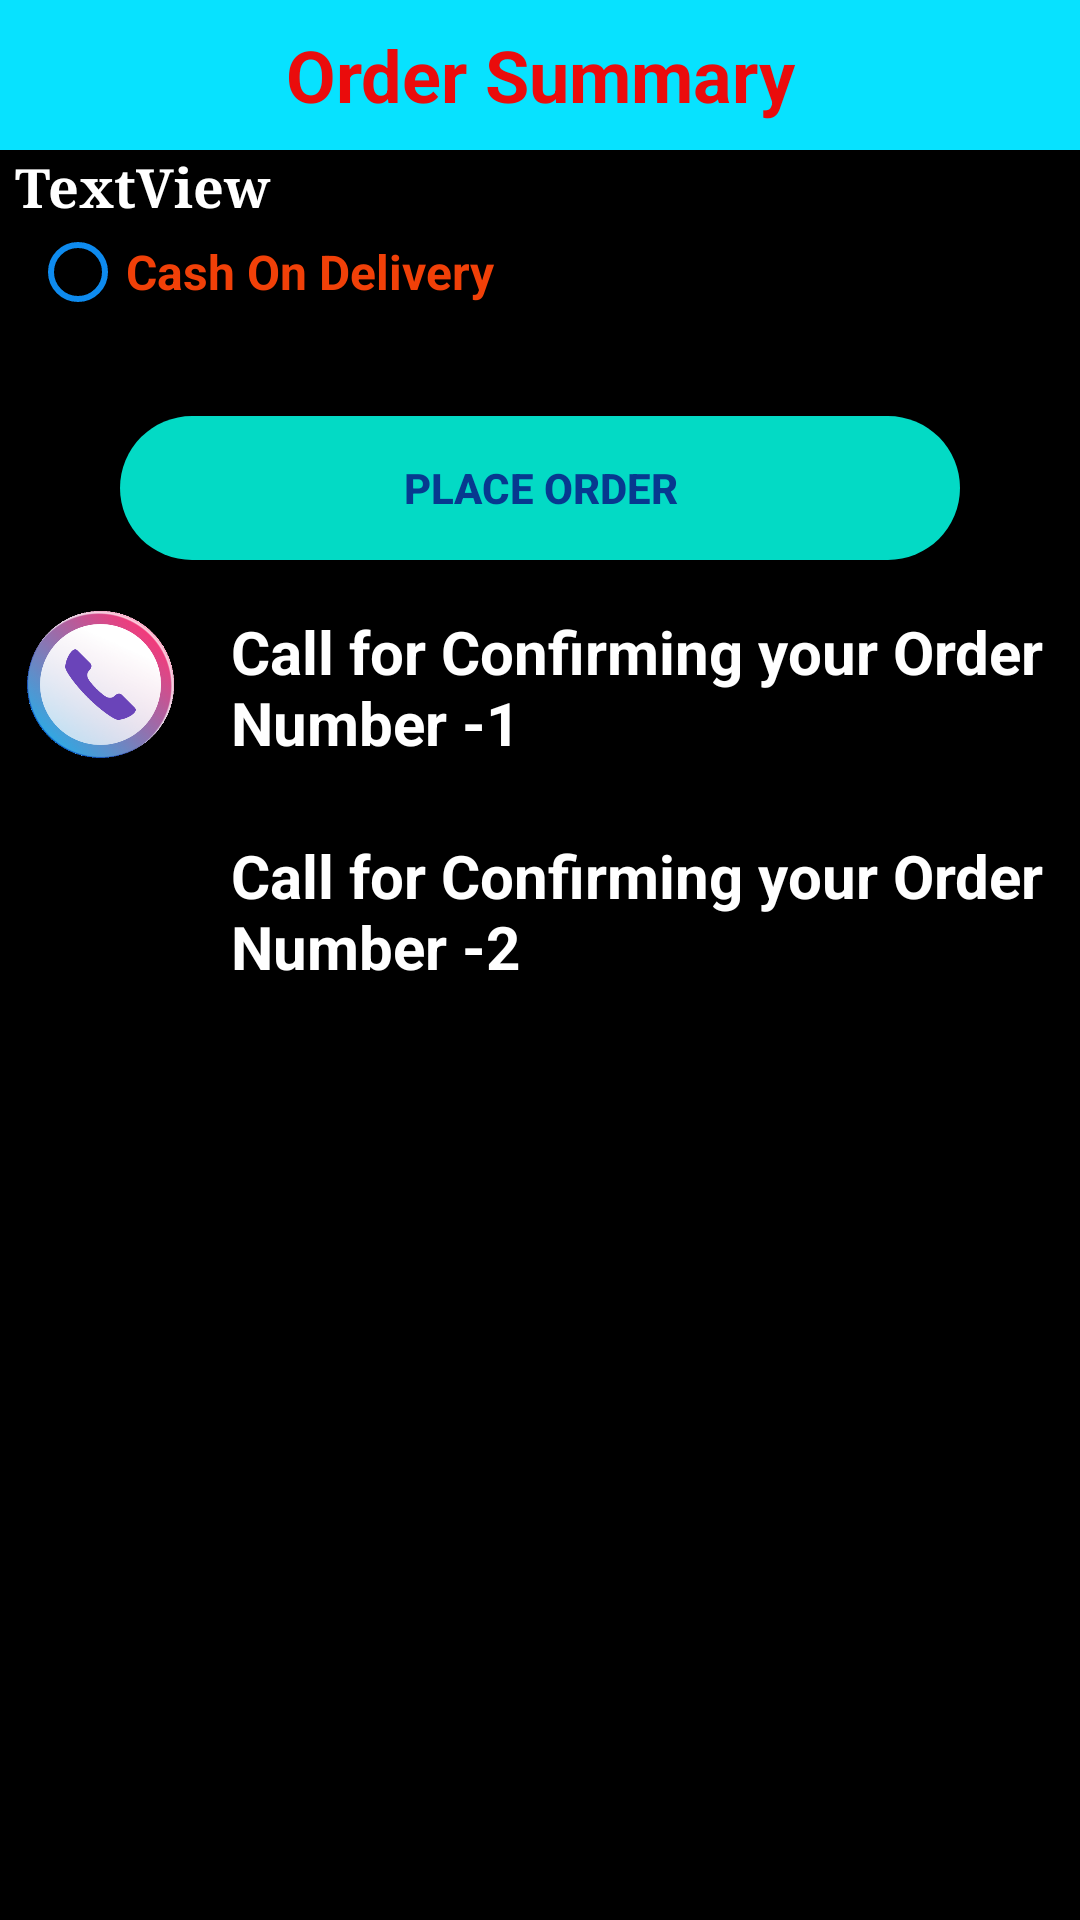

Write the Android layout XML for this screen, with the resource values it uses.
<!-- AndroidManifest.xml: application theme Theme.AppCompat.NoActionBar -->
<!-- res/layout/activity_payment.xml -->
<?xml version="1.0" encoding="utf-8"?>
<androidx.constraintlayout.widget.ConstraintLayout xmlns:android="http://schemas.android.com/apk/res/android"
    xmlns:app="http://schemas.android.com/apk/res-auto"
    xmlns:tools="http://schemas.android.com/tools"
    android:layout_width="match_parent"
    android:layout_height="match_parent"
    android:background="#000000"
    tools:context=".PaymentActivity">



    <ScrollView
        android:id="@+id/scrollView"
        android:layout_width="fill_parent"
        android:scrollbarThumbVertical="@color/purple_700"
        android:layout_height="wrap_content"
        tools:ignore="MissingConstraints">


        <LinearLayout
            android:layout_width="fill_parent"
            android:layout_height="fill_parent"
            android:focusableInTouchMode="true"
            android:orientation="vertical">


            <TextView
                android:id="@+id/summary"
                android:layout_width="match_parent"
                android:layout_height="50dp"
                android:background="#07E2FF"
                android:gravity="center"
                android:text="Order Summary"
                android:textColor="#EA0C0C"
                android:textSize="24sp"
                android:textStyle="bold"
                app:layout_constraintEnd_toEndOf="parent"
                app:layout_constraintStart_toStartOf="parent"
                app:layout_constraintTop_toTopOf="parent" />

            <TextView
                android:id="@+id/orderSummary"
                android:layout_width="match_parent"
                android:layout_height="wrap_content"
                android:layout_marginLeft="5dp"
                android:layout_marginRight="5dp"
                android:background="#000000"
                android:fontFamily="serif"
                android:scrollbarThumbVertical="@color/purple_700"
                android:scrollbars="vertical"
                android:text="TextView"
                android:textColor="#FFFFFF"
                android:textSize="18sp"
                android:textStyle="bold"
                app:layout_constraintBottom_toTopOf="@+id/radioGroup2"
                app:layout_constraintEnd_toEndOf="parent"
                app:layout_constraintStart_toStartOf="parent"
                app:layout_constraintTop_toBottomOf="@+id/summary" />

            <RadioGroup
                android:id="@+id/radioGroup2"
                android:layout_width="match_parent"
                android:layout_height="wrap_content"
                android:layout_marginStart="10dp"
                android:layout_marginEnd="10dp"
                app:layout_constraintBottom_toTopOf="@+id/placeOrder"
                app:layout_constraintEnd_toEndOf="parent"
                app:layout_constraintHorizontal_bias="0.97"
                app:layout_constraintStart_toStartOf="parent">

                <RadioButton
                    android:id="@+id/cashOnDelivery"
                    android:layout_width="match_parent"
                    android:layout_height="wrap_content"
                    android:buttonTint="#0E8BEF"
                    android:selectAllOnFocus="false"
                    android:text="Cash On Delivery"
                    android:textColor="#F14008"
                    android:textIsSelectable="false"
                    android:textSize="16sp"
                    android:textStyle="bold" />

                <RadioButton
                    android:id="@+id/payOnline"
                    android:layout_width="match_parent"
                    android:layout_height="wrap_content"
                    android:buttonTint="#0E8BEF"
                    android:selectAllOnFocus="false"
                    android:text="Pay through Google Pay"
                    android:textColor="#F14008"
                    android:textIsSelectable="false"
                    android:textSize="16sp"
                    android:textStyle="bold"
                    android:visibility="invisible" />
            </RadioGroup>


            <Button
                android:id="@+id/placeOrder"
                android:layout_width="match_parent"
                android:layout_height="wrap_content"
                android:layout_marginStart="40dp"
                android:layout_marginEnd="40dp"
                android:layout_marginBottom="10dp"
                android:background="@drawable/riunded_button"
                android:text="Place Order"
                android:textColor="#07398F"
                android:textStyle="bold"
                app:layout_constraintBottom_toTopOf="@+id/lin"
                app:layout_constraintEnd_toEndOf="parent"
                app:layout_constraintStart_toStartOf="parent" />


            <LinearLayout
                android:id="@+id/lin"
                android:layout_width="match_parent"
                android:layout_height="wrap_content"
                android:orientation="vertical"
                app:layout_constraintBottom_toBottomOf="parent"
                app:layout_constraintEnd_toEndOf="parent"
                app:layout_constraintStart_toStartOf="parent">

                <LinearLayout
                    android:id="@+id/linearLayout7"
                    android:layout_width="match_parent"
                    android:layout_height="wrap_content"
                    android:layout_marginStart="5dp"
                    android:layout_marginTop="7dp"
                    android:layout_marginEnd="5dp"
                    android:layout_marginBottom="24dp"
                    android:orientation="horizontal">

                    <ImageView
                        android:id="@+id/callButton"
                        android:layout_width="57dp"
                        android:layout_height="49dp"
                        app:srcCompat="@drawable/asd" />

                    <TextView
                        android:id="@+id/callText"
                        android:layout_width="wrap_content"
                        android:layout_height="wrap_content"
                        android:layout_weight="1"
                        android:paddingLeft="15dp"
                        android:text="Call for Confirming your Order Number -1"
                        android:textColor="#FFFFFF"
                        android:textSize="20sp"
                        android:textStyle="bold" />

                </LinearLayout>

                <LinearLayout
                    android:id="@+id/linearLayout8"
                    android:layout_width="match_parent"
                    android:layout_height="wrap_content"
                    android:layout_marginStart="5dp"
                    android:layout_marginEnd="5dp"
                    android:layout_marginBottom="12dp"
                    android:orientation="horizontal">

                    <ImageView
                        android:id="@+id/callButton2"
                        android:layout_width="57dp"
                        android:layout_height="49dp"
                        app:srcCompat="@drawable/callingx" />

                    <TextView
                        android:id="@+id/callText2"
                        android:layout_width="wrap_content"
                        android:layout_height="wrap_content"
                        android:layout_weight="1"
                        android:paddingLeft="15dp"
                        android:text="Call for Confirming your Order Number -2"
                        android:textColor="#FFFFFF"
                        android:textSize="20sp"
                        android:textStyle="bold" />

                </LinearLayout>

            </LinearLayout>

        </LinearLayout>

    </ScrollView>



</androidx.constraintlayout.widget.ConstraintLayout>
<!-- resources referenced by this layout -->
<resources>
  <!-- drawable asd: png bitmap (drawable, 77337 bytes) -->
  <!-- drawable riunded_button (drawable) -->
  <?xml version="1.0" encoding="utf-8"?>
  <shape xmlns:android="http://schemas.android.com/apk/res/android">
      <corners  android:radius="500dp"/>
      <solid android:color="@color/teal_200"></solid>
  
  </shape>
  <!-- not gathered from this repository: default colours our renderer supplied (Android Studio template values) -->
  <color name="purple_700">#FF3700B3</color>
  <color name="teal_200">#FF03DAC5</color>
</resources>
